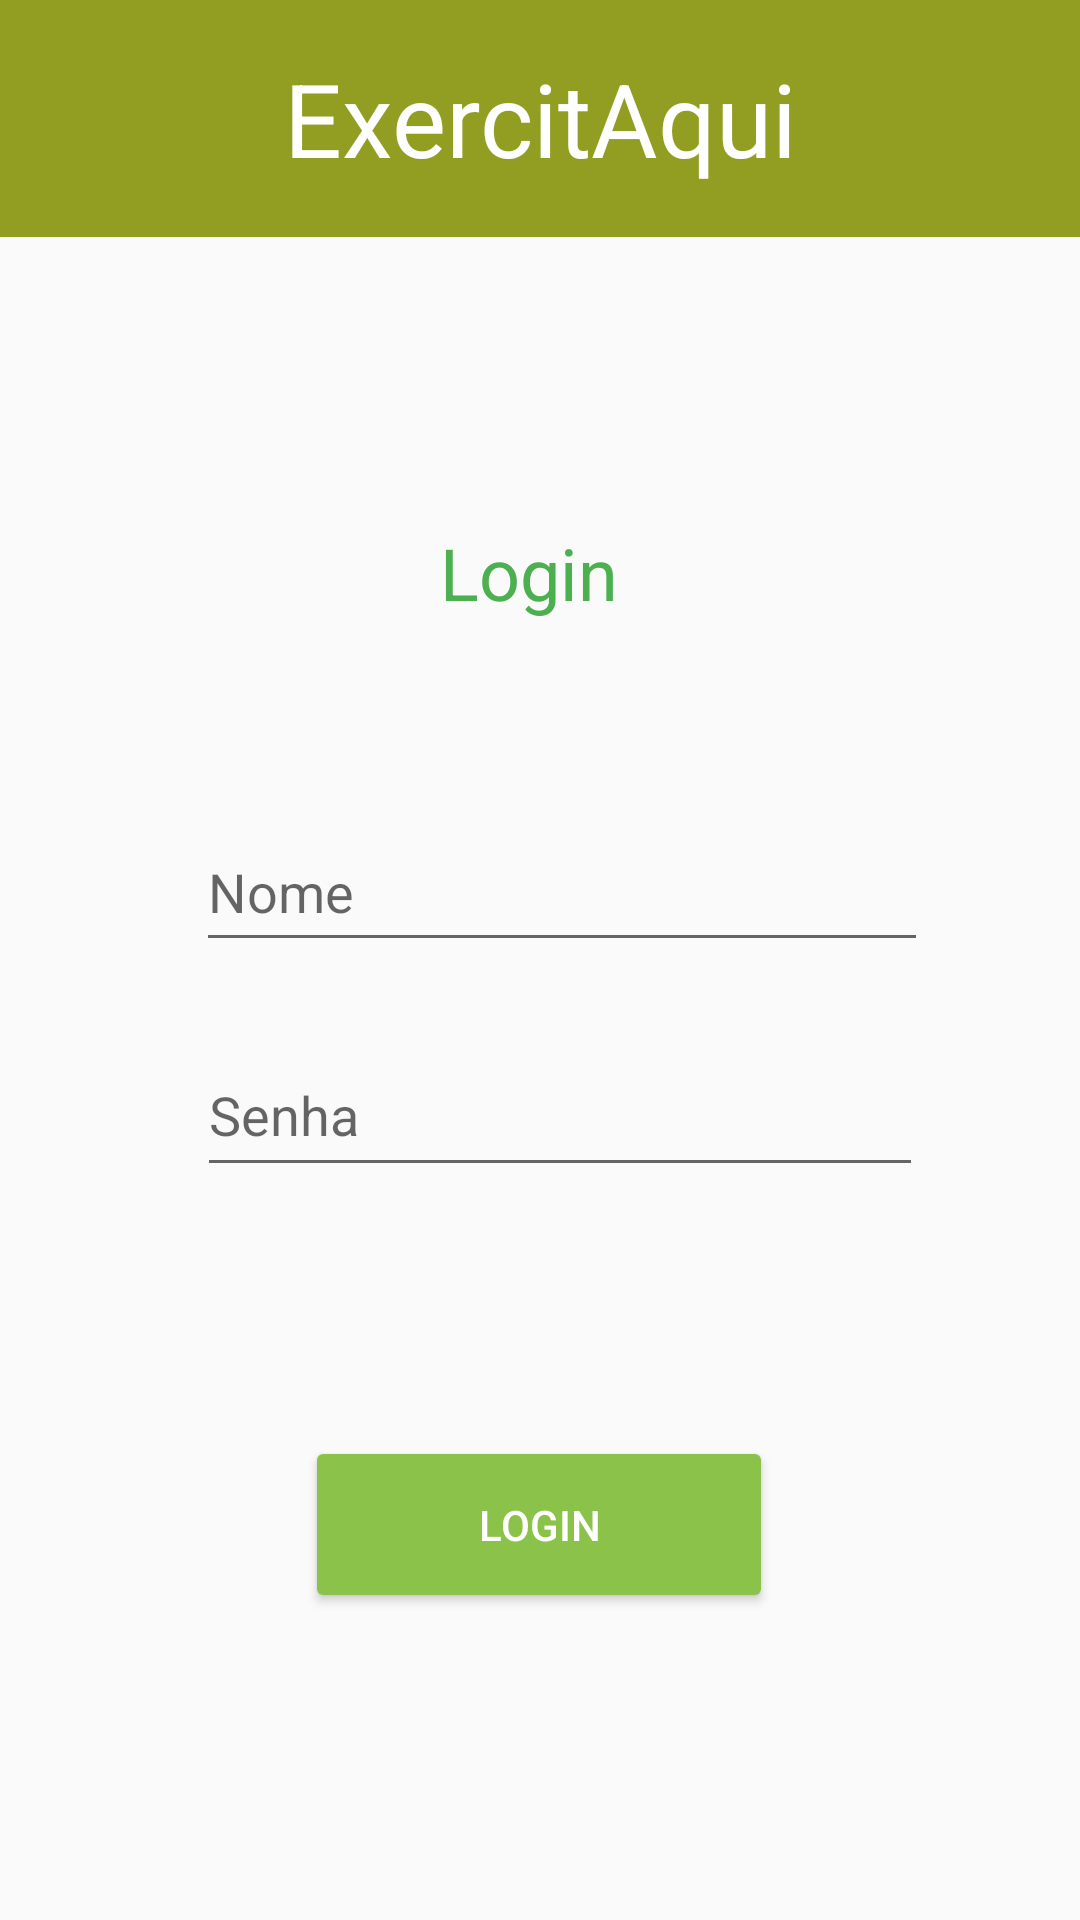

Layout XML and referenced resources for this Android screen:
<!-- AndroidManifest.xml: application theme Theme.AppCompat.Light.NoActionBar -->
<!-- res/layout/activity_main.xml -->
<?xml version="1.0" encoding="utf-8"?>
<androidx.constraintlayout.widget.ConstraintLayout xmlns:android="http://schemas.android.com/apk/res/android"
    xmlns:app="http://schemas.android.com/apk/res-auto"
    xmlns:tools="http://schemas.android.com/tools"
    android:layout_width="match_parent"
    android:layout_height="match_parent"
    tools:context=".MainActivity">

    <TextView
        android:id="@+id/textLogin"
        android:layout_width="148dp"
        android:layout_height="64dp"
        android:gravity="center"
        android:text="@string/login"
        android:textColor="#4CAF50"
        android:textSize="24sp"
        app:layout_constraintBottom_toBottomOf="parent"
        app:layout_constraintEnd_toEndOf="parent"
        app:layout_constraintHorizontal_bias="0.482"
        app:layout_constraintStart_toStartOf="parent"
        app:layout_constraintTop_toTopOf="parent"
        app:layout_constraintVertical_bias="0.276" />

    <EditText
        android:id="@+id/nomeLogin"
        android:layout_width="244dp"
        android:layout_height="50dp"
        android:ems="10"
        android:hint="@string/nome"
        android:inputType="textPersonName"
        app:layout_constraintBottom_toBottomOf="parent"
        app:layout_constraintEnd_toEndOf="parent"
        app:layout_constraintHorizontal_bias="0.562"
        app:layout_constraintStart_toStartOf="parent"
        app:layout_constraintTop_toTopOf="@+id/bar"
        app:layout_constraintVertical_bias="0.459" />

    <EditText
        android:id="@+id/senhaLogin"
        android:layout_width="242dp"
        android:layout_height="51dp"
        android:ems="10"
        android:hint="@string/senha"
        android:inputType="textPassword"
        app:layout_constraintBottom_toBottomOf="parent"
        app:layout_constraintEnd_toEndOf="parent"
        app:layout_constraintHorizontal_bias="0.556"
        app:layout_constraintStart_toStartOf="parent"
        app:layout_constraintTop_toTopOf="@+id/bar"
        app:layout_constraintVertical_bias="0.585" />

    <Button
        android:id="@+id/btnLogin"
        android:layout_width="156dp"
        android:layout_height="59dp"
        android:backgroundTint="#8BC34A"
        android:text="@string/login"
        android:textColor="#FFFFFF"
        android:textSize="14sp"
        app:layout_constraintBottom_toBottomOf="parent"
        app:layout_constraintEnd_toEndOf="parent"
        app:layout_constraintHorizontal_bias="0.498"
        app:layout_constraintStart_toStartOf="parent"
        app:layout_constraintTop_toTopOf="@+id/bar"
        app:layout_constraintVertical_bias="0.824" />

    <TextView
        android:id="@+id/bar"
        android:layout_width="match_parent"
        android:layout_height="79dp"
        android:background="#929E22"
        android:gravity="center"
        android:text="ExercitAqui"
        android:textColor="#ffffff"
        android:textSize="34sp"
        app:layout_constraintBottom_toBottomOf="parent"
        app:layout_constraintEnd_toEndOf="parent"
        app:layout_constraintHorizontal_bias="0.0"
        app:layout_constraintStart_toStartOf="parent"
        app:layout_constraintTop_toTopOf="parent"
        app:layout_constraintVertical_bias="0.0" />

</androidx.constraintlayout.widget.ConstraintLayout>
<!-- resources referenced by this layout -->
<resources>
  <string name="login">Login</string>
  <string name="nome">Nome</string>
  <string name="senha">Senha</string>
</resources>
